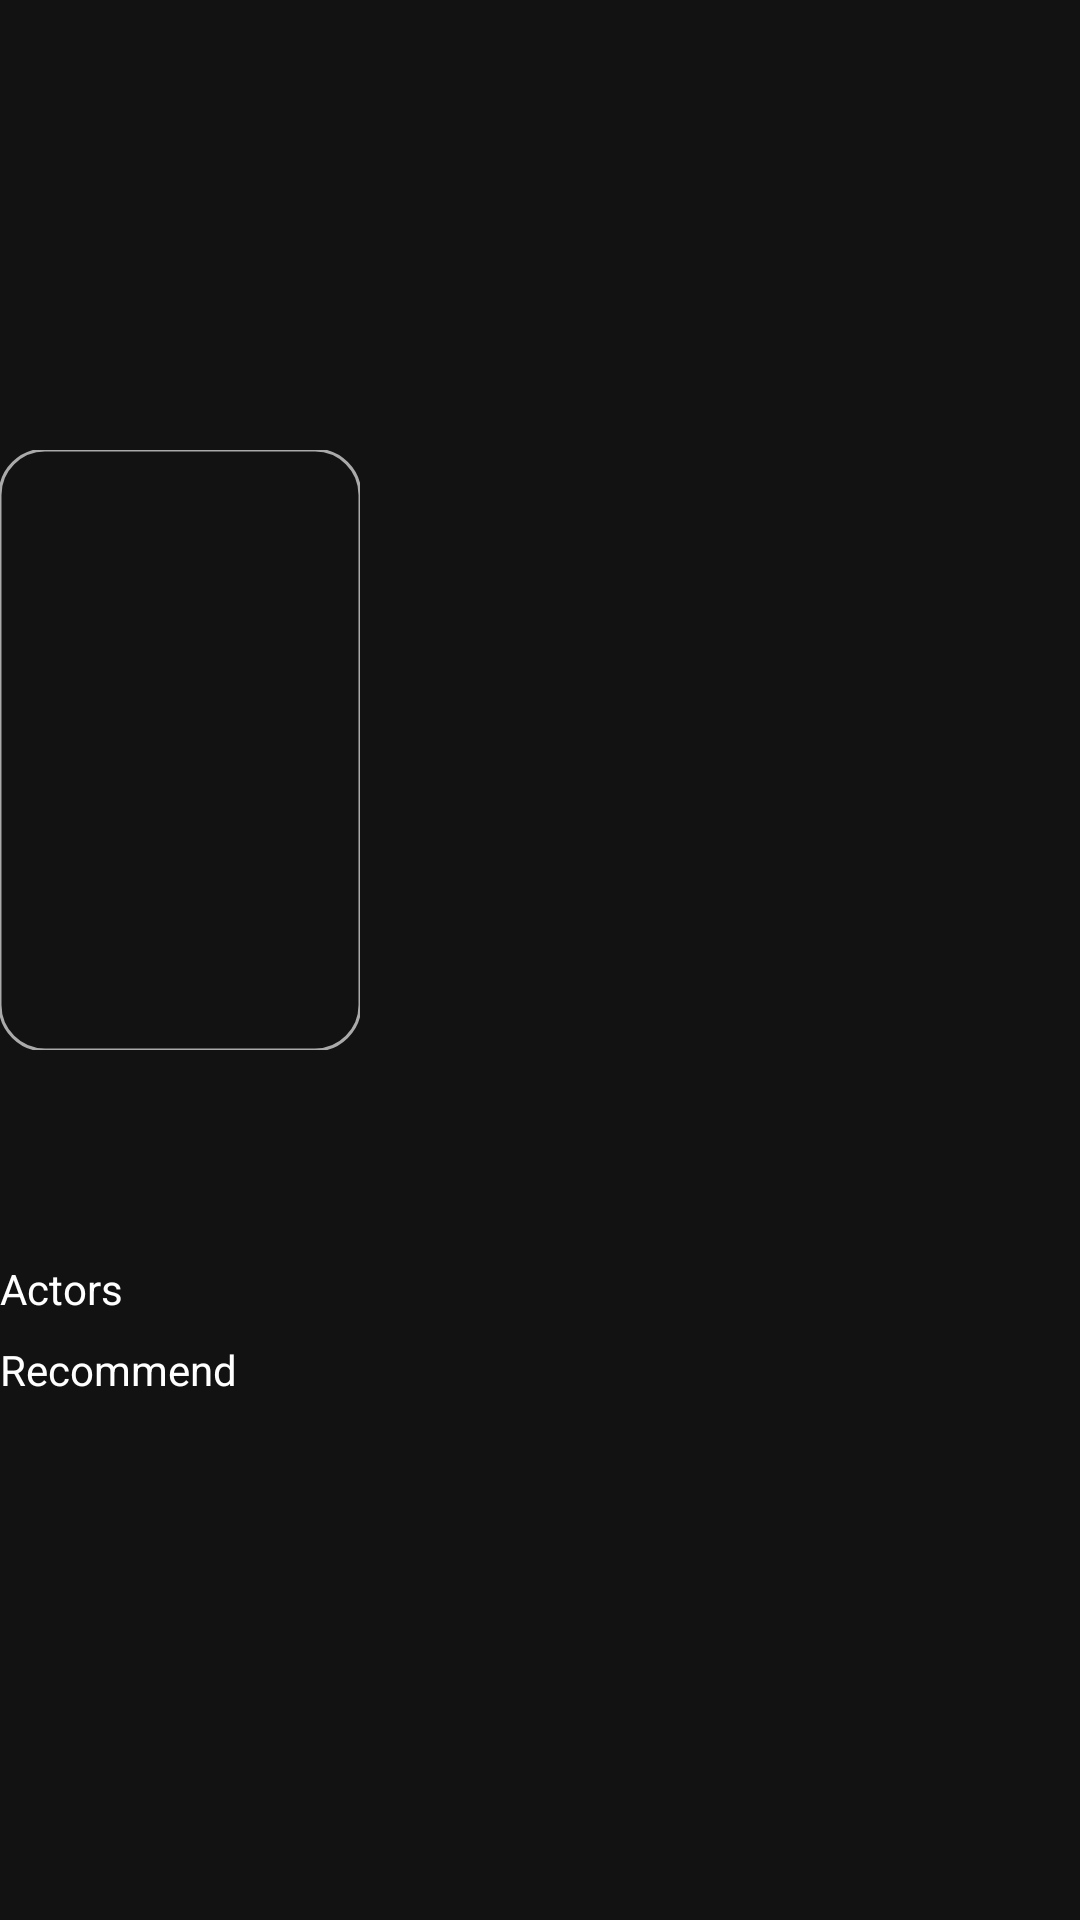

The Android layout XML behind this screen, and the referenced resources:
<!-- AndroidManifest.xml: application theme Theme.TheMovies -->
<!-- res/layout/fragment_detail_movie.xml -->
<?xml version="1.0" encoding="utf-8"?>
<layout xmlns:android="http://schemas.android.com/apk/res/android"
    xmlns:app="http://schemas.android.com/apk/res-auto"
    xmlns:tools="http://schemas.android.com/tools">

    <androidx.constraintlayout.widget.ConstraintLayout
        android:layout_width="match_parent"
        android:layout_height="match_parent">

        <androidx.appcompat.widget.Toolbar
            android:id="@+id/toolbar"
            android:layout_width="0dp"
            android:layout_height="wrap_content"
            android:background="@android:color/transparent"
            app:layout_constraintEnd_toEndOf="parent"
            app:layout_constraintStart_toStartOf="parent"
            app:layout_constraintTop_toTopOf="parent"
            app:navigationIcon="@drawable/ic_back" />

        <androidx.core.widget.NestedScrollView
            android:layout_width="0dp"
            android:layout_height="0dp"
            app:layout_constraintBottom_toBottomOf="parent"
            app:layout_constraintEnd_toEndOf="parent"
            app:layout_constraintStart_toStartOf="parent"
            app:layout_constraintTop_toTopOf="parent">

            <androidx.constraintlayout.widget.ConstraintLayout
                android:layout_width="match_parent"
                android:layout_height="match_parent">

                <androidx.appcompat.widget.AppCompatImageView
                    android:id="@+id/imageViewBackgroup"
                    android:layout_width="0dp"
                    android:layout_height="@dimen/dp_250"
                    android:scaleType="centerCrop"
                    app:layout_constraintEnd_toEndOf="parent"
                    app:layout_constraintStart_toStartOf="parent"
                    tools:ignore="MissingConstraints" />

                <androidx.appcompat.widget.AppCompatImageView
                    android:id="@+id/imageViewPlay"
                    android:layout_width="@dimen/dp_50"
                    android:layout_height="@dimen/dp_50"
                    android:src="@drawable/ic_play"
                    android:tint="@color/white"
                    app:layout_constraintBottom_toBottomOf="@+id/imageViewBackgroup"
                    app:layout_constraintEnd_toEndOf="@+id/imageViewBackgroup"
                    app:layout_constraintStart_toStartOf="parent"
                    app:layout_constraintTop_toTopOf="parent"
                    tools:ignore="MissingConstraints" />

                <com.google.android.material.imageview.ShapeableImageView
                    android:id="@+id/imageViewPoster"
                    android:layout_width="@dimen/dp_120"
                    android:layout_height="@dimen/dp_200"
                    android:scaleType="centerCrop"
                    app:layout_constraintBottom_toBottomOf="@+id/imageViewBackgroup"
                    app:layout_constraintTop_toBottomOf="@+id/imageViewBackgroup"
                    app:shapeAppearanceOverlay="@style/RoundedCorner"
                    app:strokeColor="@android:color/darker_gray"
                    app:strokeWidth="@dimen/dp_1"
                    tools:ignore="MissingConstraints" />

                <androidx.appcompat.widget.AppCompatTextView
                    android:id="@+id/textViewTitleMovie"
                    android:layout_width="0dp"
                    android:layout_height="wrap_content"
                    android:layout_marginLeft="@dimen/dp_8"
                    android:ellipsize="end"
                    android:maxLines="2"
                    android:textColor="@color/white"
                    android:textSize="@dimen/sp_16"
                    app:layout_constraintEnd_toEndOf="parent"
                    app:layout_constraintStart_toEndOf="@+id/imageViewPoster"
                    app:layout_constraintTop_toBottomOf="@+id/imageViewBackgroup" />

                <androidx.appcompat.widget.AppCompatTextView
                    android:id="@+id/textViewLengthMovie"
                    android:layout_width="wrap_content"
                    android:layout_height="wrap_content"
                    android:layout_marginTop="@dimen/dp_5"
                    app:layout_constraintStart_toStartOf="@+id/textViewTitleMovie"
                    app:layout_constraintTop_toBottomOf="@+id/textViewTitleMovie" />

                <androidx.appcompat.widget.AppCompatTextView
                    android:id="@+id/textViewRate"
                    android:layout_width="wrap_content"
                    android:layout_height="wrap_content"
                    android:layout_marginEnd="@dimen/dp_16"
                    android:layout_marginRight="@dimen/dp_16"
                    android:gravity="center"
                    app:drawableStartCompat="@drawable/ic_star"
                    app:drawableTint="@color/white"
                    app:layout_constraintBottom_toBottomOf="@+id/textViewLengthMovie"
                    app:layout_constraintEnd_toEndOf="parent"
                    app:layout_constraintTop_toTopOf="@+id/textViewLengthMovie" />

                <androidx.recyclerview.widget.RecyclerView
                    android:id="@+id/recyclerViewGenre"
                    android:layout_width="0dp"
                    android:layout_height="wrap_content"
                    android:layout_marginTop="@dimen/dp_5"
                    android:orientation="horizontal"
                    app:layoutManager="androidx.recyclerview.widget.LinearLayoutManager"
                    app:layout_constraintBottom_toBottomOf="@+id/imageViewPoster"
                    app:layout_constraintEnd_toEndOf="parent"
                    app:layout_constraintStart_toStartOf="@+id/textViewLengthMovie"
                    app:layout_constraintTop_toBottomOf="@+id/textViewLengthMovie" />

                <androidx.appcompat.widget.AppCompatTextView
                    android:id="@+id/textViewOverview"
                    android:layout_width="wrap_content"
                    android:layout_height="wrap_content"
                    android:layout_marginHorizontal="@dimen/dp_8"
                    android:layout_marginVertical="@dimen/dp_16"
                    app:layout_constraintEnd_toEndOf="parent"
                    app:layout_constraintStart_toStartOf="parent"
                    app:layout_constraintTop_toBottomOf="@+id/imageViewPoster" />

                <androidx.appcompat.widget.AppCompatTextView
                    android:id="@+id/textViewMovieOf"
                    android:layout_width="wrap_content"
                    android:layout_height="wrap_content"
                    android:layout_marginTop="@dimen/dp_8"
                    app:layout_constraintStart_toStartOf="parent"
                    app:layout_constraintTop_toBottomOf="@+id/textViewOverview" />

                <androidx.appcompat.widget.AppCompatTextView
                    android:id="@+id/textViewActor"
                    android:layout_width="0dp"
                    android:layout_height="wrap_content"
                    android:layout_marginTop="@dimen/dp_8"
                    android:text="@string/detail_actor"
                    android:textColor="@color/white"
                    android:textSize="@dimen/sp_14"
                    app:layout_constraintEnd_toEndOf="parent"
                    app:layout_constraintStart_toStartOf="parent"
                    app:layout_constraintTop_toBottomOf="@+id/textViewMovieOf" />

                <androidx.recyclerview.widget.RecyclerView
                    android:id="@+id/recyclerViewActor"
                    android:layout_width="0dp"
                    android:layout_height="wrap_content"
                    android:orientation="horizontal"
                    app:layoutManager="androidx.recyclerview.widget.LinearLayoutManager"
                    app:layout_constraintEnd_toEndOf="parent"
                    app:layout_constraintStart_toStartOf="parent"
                    app:layout_constraintTop_toBottomOf="@+id/textViewActor" />

                <androidx.appcompat.widget.AppCompatTextView
                    android:id="@+id/textViewRecommend"
                    android:layout_width="0dp"
                    android:layout_height="wrap_content"
                    android:layout_marginTop="@dimen/dp_8"
                    android:text="@string/detail_recommend"
                    android:textColor="@color/white"
                    app:layout_constraintEnd_toEndOf="parent"
                    app:layout_constraintStart_toStartOf="parent"
                    app:layout_constraintTop_toBottomOf="@+id/recyclerViewActor" />

                <androidx.recyclerview.widget.RecyclerView
                    android:id="@+id/recyclerViewRecommend"
                    android:layout_width="0dp"
                    android:layout_height="wrap_content"
                    android:orientation="horizontal"
                    app:layoutManager="androidx.recyclerview.widget.LinearLayoutManager"
                    app:layout_constraintEnd_toEndOf="parent"
                    app:layout_constraintStart_toStartOf="parent"
                    app:layout_constraintTop_toBottomOf="@+id/textViewRecommend" />

            </androidx.constraintlayout.widget.ConstraintLayout>
        </androidx.core.widget.NestedScrollView>
    </androidx.constraintlayout.widget.ConstraintLayout>
</layout>
<!-- resources referenced by this layout -->
<resources>
  <color name="white">#FFFFFFFF</color>
  <dimen name="dp_1">1dp</dimen>
  <dimen name="dp_120">120dp</dimen>
  <dimen name="dp_16">16dp</dimen>
  <dimen name="dp_200">200dp</dimen>
  <dimen name="dp_250">250dp</dimen>
  <dimen name="dp_5">5dp</dimen>
  <dimen name="dp_50">50dp</dimen>
  <dimen name="dp_8">8dp</dimen>
  <dimen name="sp_14">14sp</dimen>
  <dimen name="sp_16">16sp</dimen>
  <string name="detail_actor">Actors</string>
  <string name="detail_recommend">Recommend</string>
  <style name="RoundedCorner">
          <item name="cornerSize">15dp</item>
      </style>
  <style name="Theme.TheMovies" parent="Theme.MaterialComponents.NoActionBar">
          
          <item name="colorPrimary">@color/purple_500</item>
          <item name="colorPrimaryVariant">@color/purple_700</item>
          <item name="colorOnPrimary">@color/white</item>
          
          <item name="colorSecondary">@color/teal_200</item>
          <item name="colorSecondaryVariant">@color/teal_700</item>
          <item name="colorOnSecondary">@color/black</item>
          
          <item name="android:statusBarColor" tools:targetApi="l">?attr/colorPrimaryVariant</item>
          
      </style>
  <color name="purple_500">#FF6200EE</color>
  <color name="purple_700">#FF3700B3</color>
  <color name="teal_200">#FF03DAC5</color>
  <color name="teal_700">#FF018786</color>
  <color name="black">#FF000000</color>
</resources>
